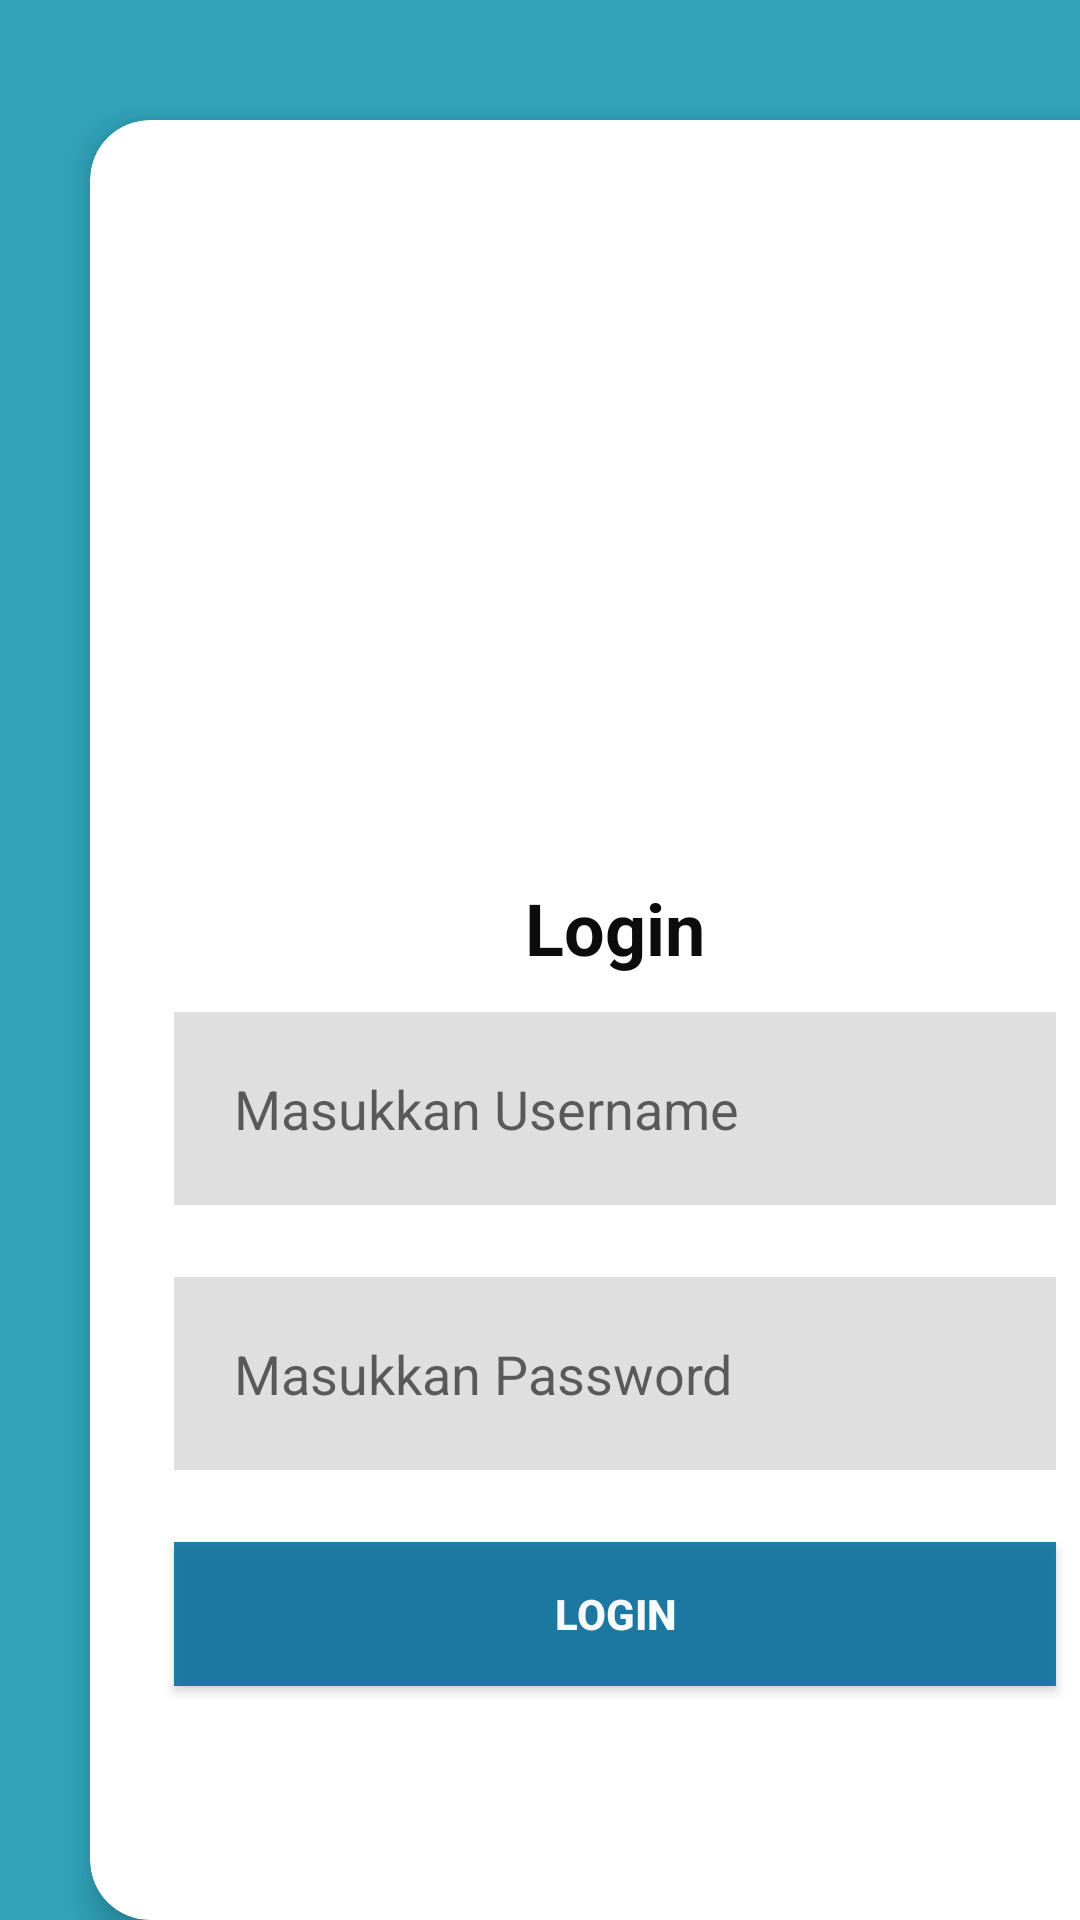

Reconstruct the res/layout file that produces this screen, plus the resources it refers to.
<!-- AndroidManifest.xml: application theme AppTheme -->
<!-- res/layout/activity_login.xml -->
<?xml version="1.0" encoding="utf-8"?>
<LinearLayout xmlns:android="http://schemas.android.com/apk/res/android"
    xmlns:app="http://schemas.android.com/apk/res-auto"
    xmlns:tools="http://schemas.android.com/tools"
    android:layout_width="match_parent"
    android:layout_height="match_parent"
    tools:context=".Login"
    android:background="#31A3B9">

    <androidx.cardview.widget.CardView
        android:layout_width="350dp"
        android:layout_height="600dp"
        app:cardElevation="6dp"
        android:layout_marginTop="40dp"
        android:layout_marginBottom="20dp"
        android:layout_marginLeft="30dp"
        app:cardCornerRadius="20dp">

        <LinearLayout
            android:layout_width="match_parent"
            android:layout_height="match_parent"
            android:padding="16dp"
            android:layout_gravity="center"
            android:orientation="vertical">

            <ImageView
                android:id="@+id/logo"
                android:layout_width="match_parent"
                android:layout_height="180dp"
                android:layout_marginTop="45dp"
                app:srcCompat="@drawable/group" />

            <TextView
                android:id="@+id/textView"
                android:layout_width="match_parent"
                android:layout_height="wrap_content"
                android:layout_below="@id/logo"
                android:layout_marginTop="12dp"
                android:text="Login"
                android:textAlignment="center"
                android:textColor="#0C0C0C"
                android:textSize="24dp"
                android:textStyle="bold" />

            <EditText
                android:id="@+id/username"
                android:layout_width="match_parent"
                android:layout_height="wrap_content"
                android:layout_below="@id/textView"
                android:layout_marginStart="12dp"
                android:layout_marginTop="12dp"
                android:layout_marginEnd="12dp"
                android:layout_marginBottom="12dp"
                android:hint="Masukkan Username"
                android:background="#20000000"
                android:inputType="textEmailAddress"
                android:padding="20dp" />

            <EditText
                android:id="@+id/password"
                android:layout_width="match_parent"
                android:layout_height="wrap_content"
                android:layout_below="@id/username"
                android:layout_marginStart="12dp"
                android:layout_marginTop="12dp"
                android:layout_marginEnd="12dp"
                android:layout_marginBottom="12dp"
                android:hint="Masukkan Password"
                android:background="#20000000"
                android:inputType="textPassword"
                android:padding="20dp" />

            <Button
                android:id="@+id/btnLogin"
                android:layout_width="match_parent"
                android:layout_height="wrap_content"
                android:layout_below="@id/password"
                android:layout_marginStart="12dp"
                android:layout_marginLeft="12dp"
                android:layout_marginTop="12dp"
                android:layout_marginEnd="12dp"
                android:layout_marginRight="12dp"
                android:layout_marginBottom="10dp"
                android:background="#DC016A9B"
                android:text="Login"
                android:textColor="#F5FFFFFF"
                android:textStyle="bold"/>

        </LinearLayout>
    </androidx.cardview.widget.CardView>
</LinearLayout>
<!-- resources referenced by this layout -->
<resources>
  <style name="AppTheme" parent="Theme.AppCompat.Light.NoActionBar">
          
          <item name="colorPrimary">@color/colorPrimary</item>
          <item name="colorPrimaryDark">@color/colorPrimaryDark</item>
          <item name="colorAccent">@color/colorAccent</item>
      </style>
  <color name="colorPrimary">#039BE5</color>
  <color name="colorPrimaryDark">#00574B</color>
  <color name="colorAccent">#D81B60</color>
</resources>
